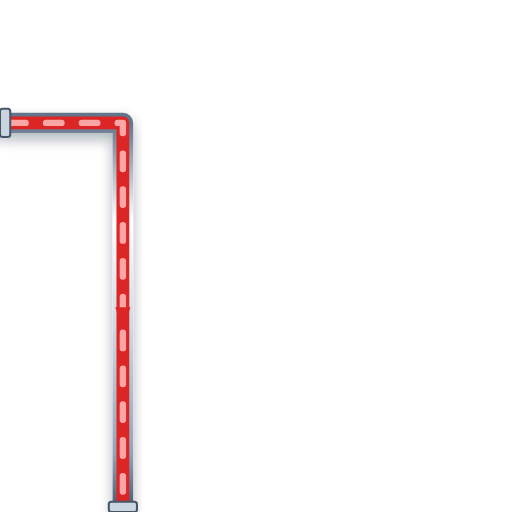
t = 0.00 s
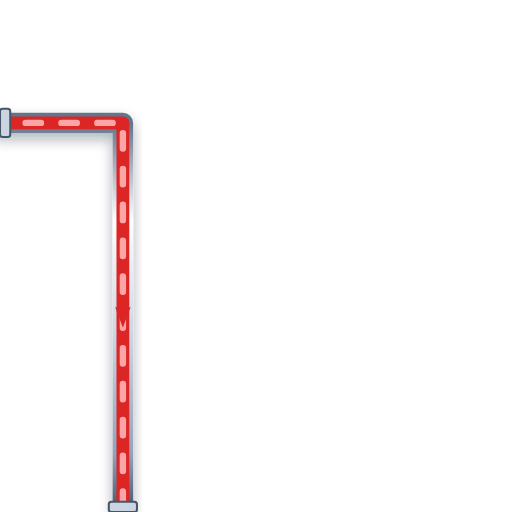
t = 0.20 s
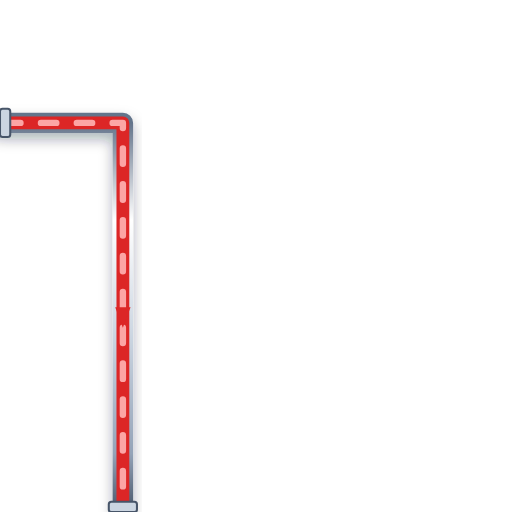
t = 0.40 s
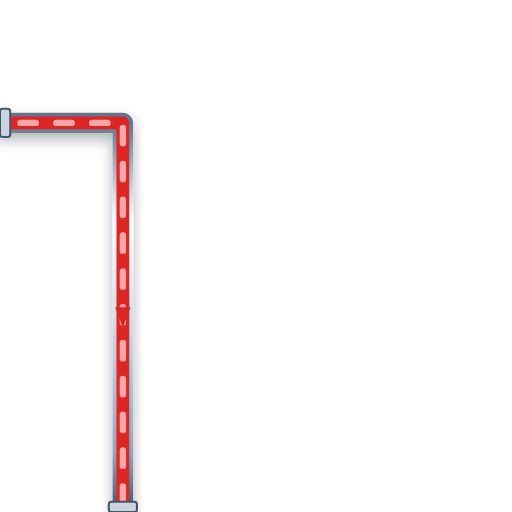
t = 0.60 s

The animated SVG that drew these frames (rendered in a browser with its animation timeline set to each time). Animation: 1 CSS @keyframes rule; one cycle of 0.80 s, repeats indefinitely.

<svg xmlns="http://www.w3.org/2000/svg" viewBox="0 0 200 200" width="200" height="200">
  <defs>
    <style>
      @keyframes p-flow-anim {
        from { stroke-dashoffset: 24; } to { stroke-dashoffset: 0; }
      }
      .anim-p-flow {
        stroke-dasharray: 6 8;
        animation: p-flow-anim 0.8s linear infinite;
      }
    </style>
    <filter id="ssPipeShadow" x="-15%" y="-15%" width="130%" height="130%">
      <feDropShadow dx="0" dy="2.5" stdDeviation="2.5" flood-color="#0f172a" flood-opacity="0.32" />
    </filter>
    <linearGradient id="ssPipeGradH" x1="0%" y1="0%" x2="0%" y2="100%">
      <stop offset="0%" stop-color="#64748b" /><stop offset="25%" stop-color="#ffffff" />
      <stop offset="55%" stop-color="#cbd5e1" /><stop offset="85%" stop-color="#94a3b8" /><stop offset="100%" stop-color="#475569" />
    </linearGradient>
  </defs>

  <!-- Stainless Steel 316 Outer Casing (8px with 3D Drop Shadow) -->
  <path d="M 0 48 L 48 48 L 48 200" stroke="url(#ssPipeGradH)" stroke-width="8" fill="none" stroke-linecap="round" stroke-linejoin="round" filter="url(#ssPipeShadow)"/>

  <!-- Process Fluid Core (5px) -->
  <path d="M 0 48 L 48 48 L 48 200" stroke="#DC2626" stroke-width="5" fill="none" stroke-linecap="round" stroke-linejoin="round"/>

  <!-- Animated Fluid Flow Stream Dashes (2.5px) -->
  <path d="M 0 48 L 48 48 L 48 200" stroke="#FCA5A5" stroke-width="2.5" fill="none" stroke-linejoin="round" stroke-linecap="round" class="anim-p-flow"/>

  <!-- Directional Flow Arrow -->
  <polygon points="45,120 48,128 51,120" fill="#DC2626" />

  <!-- ANSI Flange Connection Collars -->
  <rect x="0" y="42.5" width="4" height="11" rx="1" fill="#cbd5e1" stroke="#475569" stroke-width="0.8"/>
  <rect x="42.5" y="196" width="11" height="4" rx="1" fill="#cbd5e1" stroke="#475569" stroke-width="0.8"/>
</svg>
